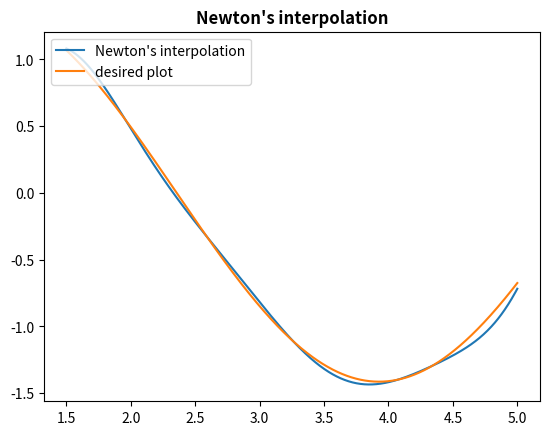

This chart was generated by the following Python code:
import numpy as np
import matplotlib.pyplot as plt


def function(x):  # desired function
    return np.sin(x) + np.cos(x)


table = [[1, 1.4], [1.5, 1.1], [2, 0.5], [2.5, -0.2], [3, -0.8],
         [3.5, -1.3], [4, -1.4], [4.5, -1.2], [5, -0.7], [5.5, 0.0]]  # a list of (x, y) points

divdif_2 = []  # devided difference of second order
for i in range(9):
    divdif_2.append((table[i + 1][1] - table[i][1]) / 0.5)


def divdif(n):  # returns devided difference of certain order
    divdif_n = []
    if n == 2:
        divdif_n = divdif_2
        return divdif_n
    else:
        for k in range(11 - n):
            divdif_n.append((divdif(n - 1)[k + 1] - divdif(n - 1)[k]) / (0.5 * (n - 1)))
    return divdif_n


def composition(x, n):
    if n == 1:
        return x - table[0][0]
    else:
        return composition(x, n - 1) * (x - table[n - 1][0])

'''
def newton_interp(x):
    return function(1) + \
           composition(x, 1) * divdif(2)[0] + \
           composition(x, 2) * divdif(3)[0] + \
           composition(x, 3) * divdif(4)[0] + \
           composition(x, 4) * divdif(5)[0] + \
           composition(x, 5) * divdif(6)[0] + \
           composition(x, 6) * divdif(7)[0] + \
           composition(x, 7) * divdif(8)[0] + \
           composition(x, 8) * divdif(9)[0] + \
           composition(x, 9) * divdif(10)[0]
'''


def newton_interp(x):

    sum = 0
    for i in range(1, len(table)):
        sum += composition(x, i) * divdif(i + 1)[0]

    return function(1) + sum


# Plotting of desired function and interpolation polynom
fig = plt.subplots()
x = np.linspace(1.5, 5, 800)
y = lambda x: function(x)
plt.plot(x, newton_interp(x))
plt.plot(x, y(x))
plt.legend(["Newton's interpolation", 'desired plot'], loc=2)
plt.title("Newton's interpolation", fontweight="bold")
plt.show()
